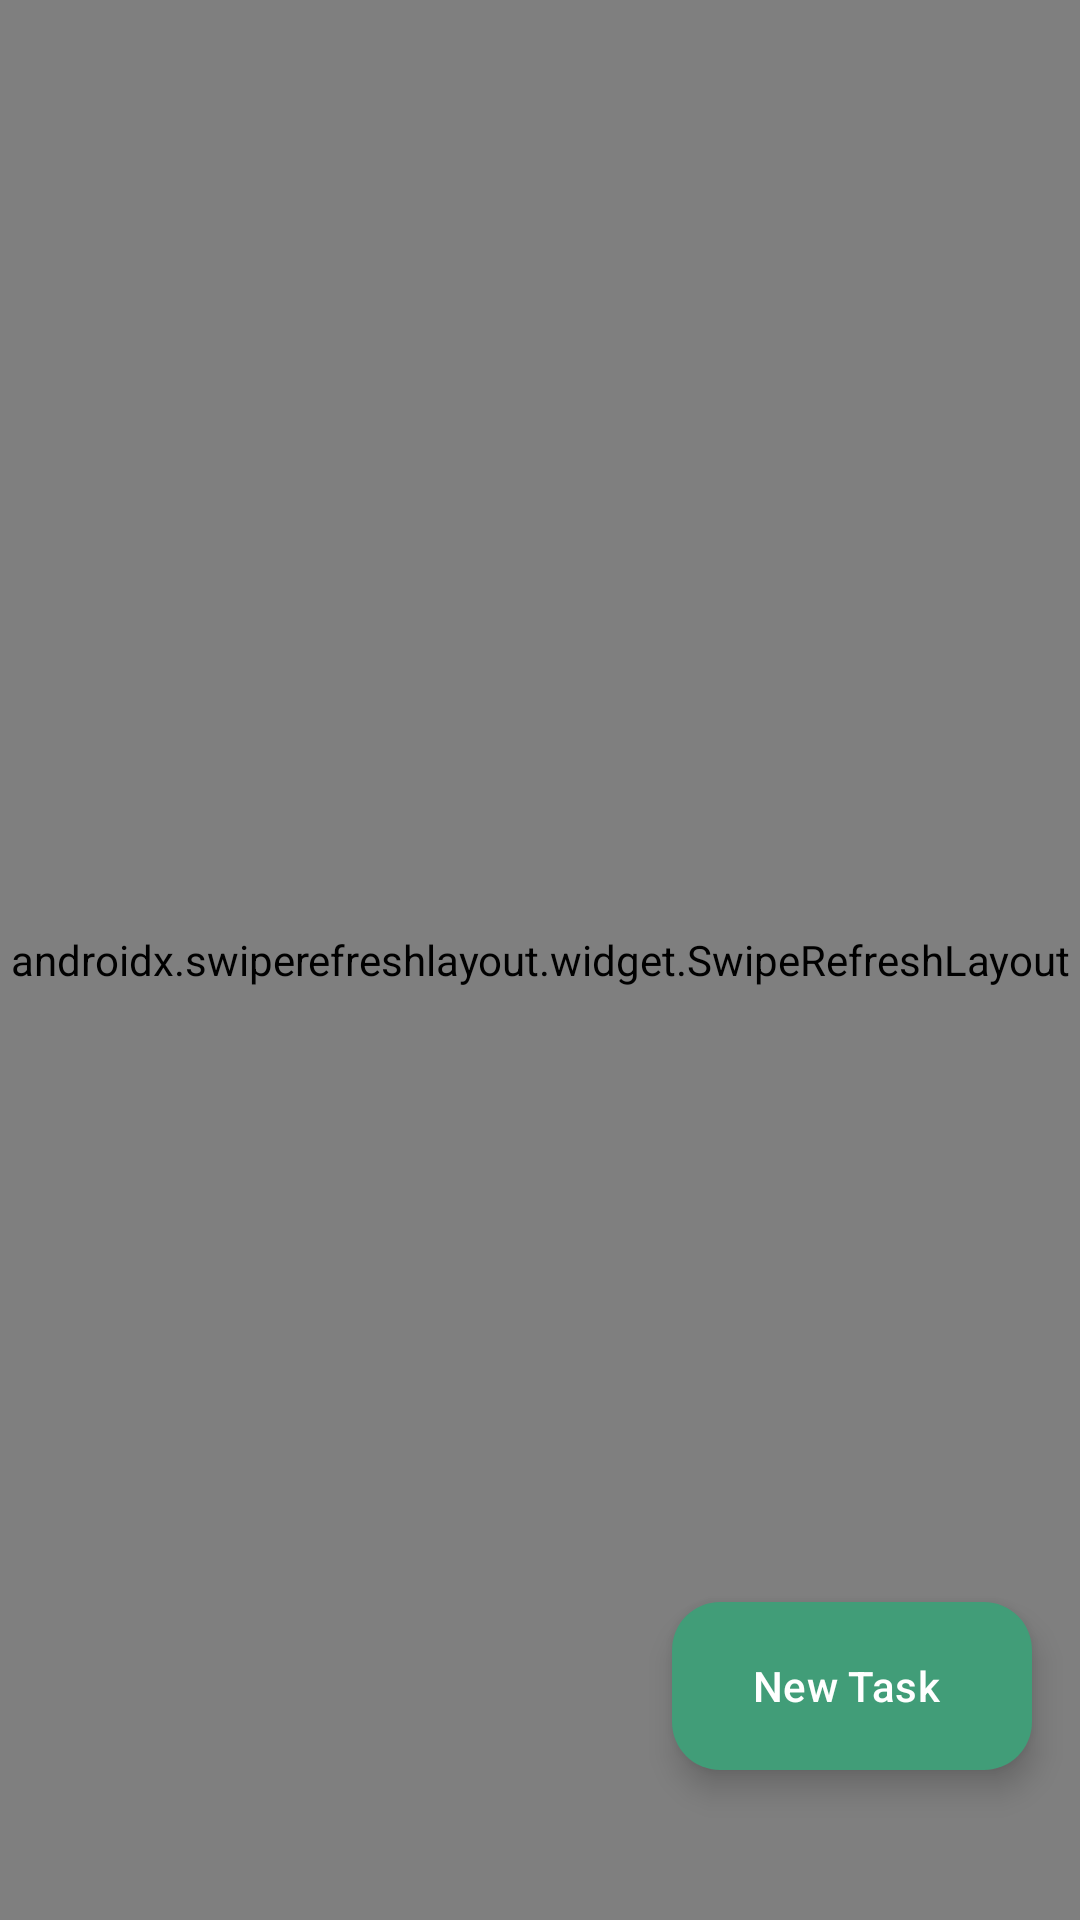

The Android layout XML behind this screen, and the referenced resources:
<!-- AndroidManifest.xml: application theme Theme.MyAct -->
<!-- res/layout/fragment_task_list.xml -->
<?xml version="1.0" encoding="utf-8"?>
<androidx.coordinatorlayout.widget.CoordinatorLayout
    xmlns:android="http://schemas.android.com/apk/res/android"
    xmlns:app="http://schemas.android.com/apk/res-auto"
    android:layout_width="match_parent"
    android:layout_height="match_parent">

    <androidx.swiperefreshlayout.widget.SwipeRefreshLayout
        android:id="@+id/swipe_refresh_layout"
        android:layout_width="match_parent"
        android:layout_height="match_parent">

        <RelativeLayout
            android:layout_width="match_parent"
            android:layout_height="match_parent">

            <androidx.recyclerview.widget.RecyclerView
                android:id="@+id/recycler_view_tasks"
                android:layout_width="match_parent"
                android:layout_height="match_parent"
                android:clipToPadding="false"
                android:padding="8dp" />

            <LinearLayout
                android:id="@+id/layout_empty_state"
                android:layout_width="match_parent"
                android:layout_height="match_parent"
                android:gravity="center"
                android:orientation="vertical"
                android:visibility="gone">

                <ImageView
                    android:layout_width="80dp"
                    android:layout_height="80dp"
                    android:src="@android:drawable/ic_menu_close_clear_cancel"
                    android:alpha="0.3" />

                <TextView
                    android:layout_width="wrap_content"
                    android:layout_height="wrap_content"
                    android:layout_marginTop="16dp"
                    android:text="@string/empty_task_list"
                    android:textSize="18sp" />

                <TextView
                    android:layout_width="wrap_content"
                    android:layout_height="wrap_content"
                    android:layout_marginTop="8dp"
                    android:gravity="center"
                    android:paddingHorizontal="32dp"
                    android:text="@string/empty_task_list_subtitle"
                    android:textSize="14sp" />

            </LinearLayout>

        </RelativeLayout>

    </androidx.swiperefreshlayout.widget.SwipeRefreshLayout>

    <com.google.android.material.floatingactionbutton.ExtendedFloatingActionButton
        android:id="@+id/fab_add_task"
        android:layout_width="wrap_content"
        android:layout_height="wrap_content"
        android:layout_gravity="bottom|end"
        android:layout_marginEnd="16dp"
        android:layout_marginBottom="50dp"
        android:text="@string/add_new_task"
        android:textColor="@android:color/white"
        app:backgroundTint="@color/colorAccent"
        app:icon="@drawable/ic_add"
        app:iconTint="@android:color/white" />

</androidx.coordinatorlayout.widget.CoordinatorLayout>
<!-- resources referenced by this layout -->
<resources>
  <color name="colorAccent">#419D78</color>
  <string name="add_new_task">New Task</string>
  <string name="empty_task_list">No tasks yet</string>
  <string name="empty_task_list_subtitle">Add a new task to get started with your productivity journey</string>
  <style name="Theme.MyAct" parent="Base.Theme.MyAct" />
  <style name="Base.Theme.MyAct" parent="Theme.Material3.DayNight.NoActionBar">
          
          
      </style>
</resources>
